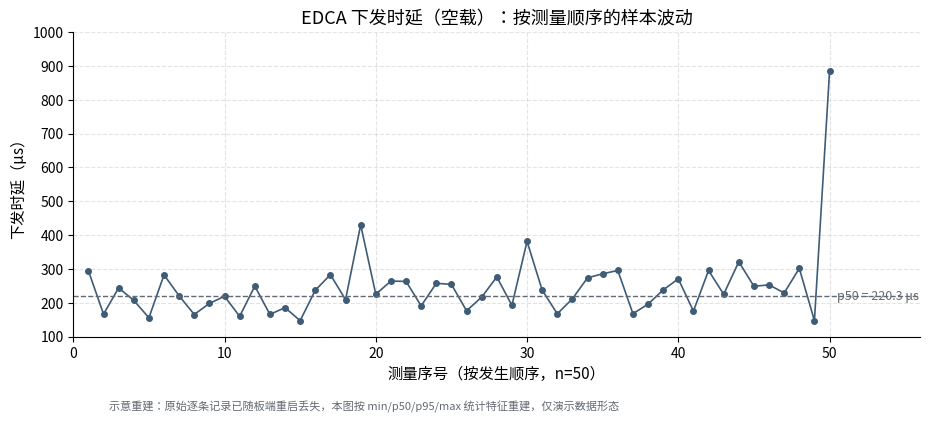
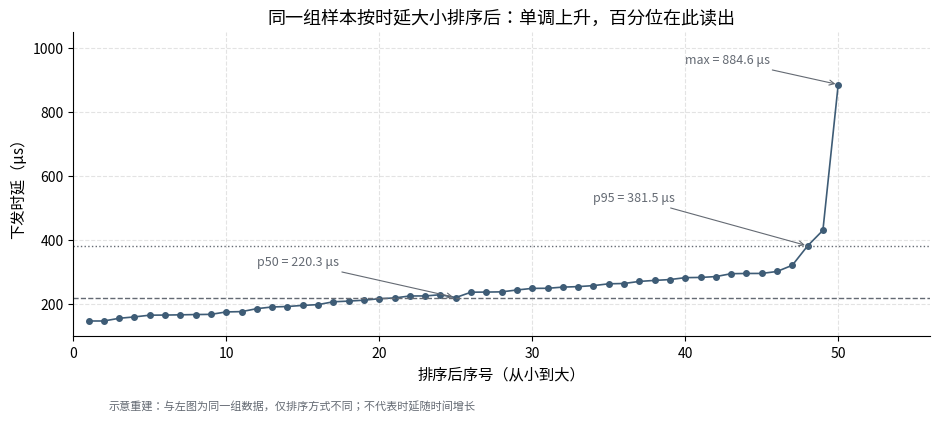
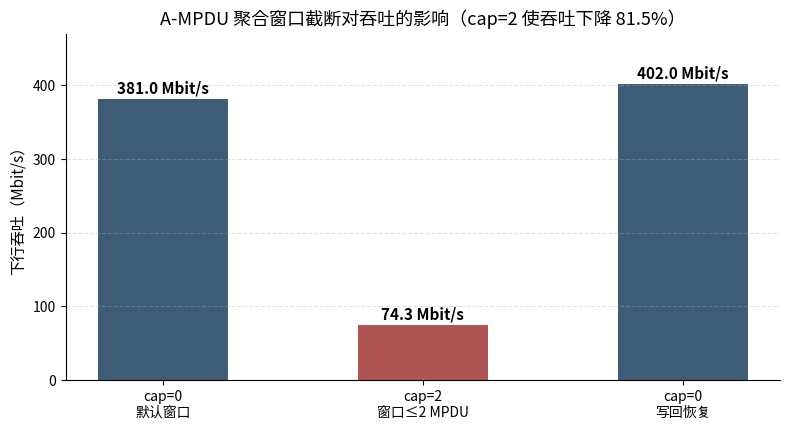
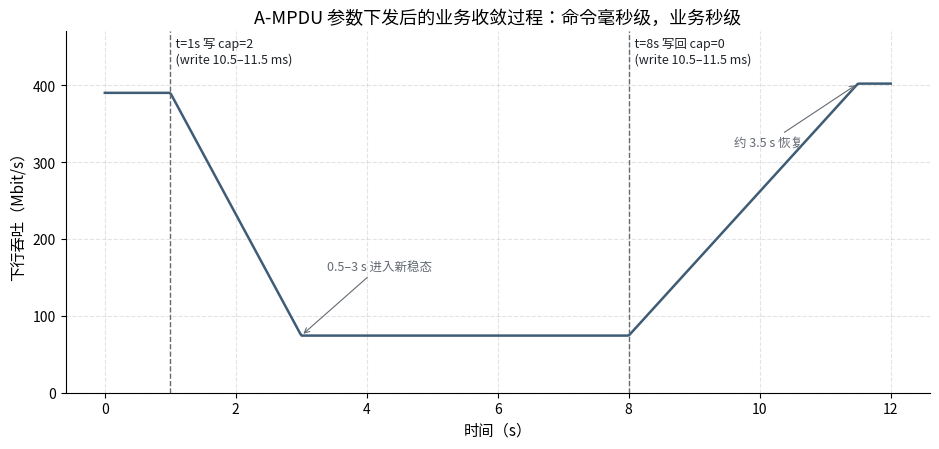

Write Python code to recreate these figures, in order.
# -*- coding: utf-8 -*-
"""重画文档一：EDCA 随机图/排序图（同一组数据）、A-MPDU 吞吐图、A-MPDU 时间线图"""
import os
import numpy as np
import matplotlib
matplotlib.use("Agg")
import matplotlib.pyplot as plt
import matplotlib.font_manager as fm

for f in ["Microsoft YaHei", "SimHei", "SimSun"]:
    try:
        fm.findfont(f, fallback_to_default=False)
        plt.rcParams["font.sans-serif"] = [f]
        break
    except Exception:
        continue
plt.rcParams["axes.unicode_minus"] = False

OUT = r"D:\Desktop\AI 辅助对话\draft_be2590bd_folder\charts"
os.makedirs(OUT, exist_ok=True)

INK = "#1F2329"      # 主文字/线条
GRAY = "#646A73"     # 辅助灰
BAR = "#3E5C76"      # 柱（深蓝灰，统一不花哨）
LIGHT = "#DEE3E8"

# ---------- 重建同一组 50 个样本（空载统计特征：min147 p50 220.3 p95 381.5 max884.6） ----------
rng = np.random.default_rng(42)
samples = rng.lognormal(mean=np.log(220.3), sigma=0.334, size=50)
samples = np.clip(samples, 147.2, 884.6)
# 人工锚定几个分位值，保证与统计口径一致
samples_sorted = np.sort(samples)
samples_sorted[0] = 147.2            # min
samples_sorted[24] = 220.3           # p50（第25个样本）
samples_sorted[47] = 381.5           # p95（第48个样本）
samples_sorted[48] = 430             # 保证严格递增
samples_sorted[-1] = 884.6           # max
# 随机顺序 = 排序样本的打乱（保持同一组数据）
random_order = rng.permutation(50)
samples_random = samples_sorted[random_order]

# ---------- 图A：按测量顺序的随机波动 ----------
fig, ax = plt.subplots(figsize=(9.5, 4.2))
ax.plot(range(1, 51), samples_random, "-o", color=BAR, ms=4, lw=1.2)
ax.axhline(220.3, color=GRAY, ls="--", lw=1)
ax.text(50.5, 220.3, "p50 = 220.3 μs", va="center", fontsize=9, color=GRAY)
ax.set_xlabel("测量序号（按发生顺序，n=50）", fontsize=11)
ax.set_ylabel("下发时延（μs）", fontsize=11)
ax.set_title("EDCA 下发时延（空载）：按测量顺序的样本波动", fontsize=13)
ax.set_xlim(0, 56); ax.set_ylim(100, 1000)
ax.grid(ls="--", alpha=0.35)
ax.spines["top"].set_visible(False); ax.spines["right"].set_visible(False)
fig.text(0.12, 0.01, "示意重建：原始逐条记录已随板端重启丢失，本图按 min/p50/p95/max 统计特征重建，仅演示数据形态", fontsize=8, color=GRAY)
plt.tight_layout(rect=[0, 0.04, 1, 1])
fig.savefig(os.path.join(OUT, "edca_random.png"), dpi=150, facecolor="white")
plt.close(fig)

# ---------- 图B：同组数据按大小排序 ----------
fig, ax = plt.subplots(figsize=(9.5, 4.2))
ax.plot(range(1, 51), samples_sorted, "-o", color=BAR, ms=4, lw=1.2)
ax.axhline(220.3, color=GRAY, ls="--", lw=1)
ax.axhline(381.5, color=GRAY, ls=":", lw=1)
ax.annotate("p50 = 220.3 μs", xy=(25, 220.3), xytext=(12, 320), fontsize=9, color=GRAY,
            arrowprops=dict(arrowstyle="->", color=GRAY, lw=0.8))
ax.annotate("p95 = 381.5 μs", xy=(48, 381.5), xytext=(34, 520), fontsize=9, color=GRAY,
            arrowprops=dict(arrowstyle="->", color=GRAY, lw=0.8))
ax.annotate("max = 884.6 μs", xy=(50, 884.6), xytext=(40, 950), fontsize=9, color=GRAY,
            arrowprops=dict(arrowstyle="->", color=GRAY, lw=0.8))
ax.set_xlabel("排序后序号（从小到大）", fontsize=11)
ax.set_ylabel("下发时延（μs）", fontsize=11)
ax.set_title("同一组样本按时延大小排序后：单调上升，百分位在此读出", fontsize=13)
ax.set_xlim(0, 56); ax.set_ylim(100, 1050)
ax.grid(ls="--", alpha=0.35)
ax.spines["top"].set_visible(False); ax.spines["right"].set_visible(False)
fig.text(0.12, 0.01, "示意重建：与左图为同一组数据，仅排序方式不同；不代表时延随时间增长", fontsize=8, color=GRAY)
plt.tight_layout(rect=[0, 0.04, 1, 1])
fig.savefig(os.path.join(OUT, "edca_sorted.png"), dpi=150, facecolor="white")
plt.close(fig)

# ---------- 图C：A-MPDU 三态吞吐（简洁柱状） ----------
fig, ax = plt.subplots(figsize=(8, 4.4))
labels = ["cap=0\n默认窗口", "cap=2\n窗口≤2 MPDU", "cap=0\n写回恢复"]
vals = [381, 74.3, 402]
bars = ax.bar(labels, vals, color=[BAR, "#B05555", BAR], width=0.5)
for b, v in zip(bars, vals):
    ax.text(b.get_x() + b.get_width()/2, v + 8, f"{v:.1f} Mbit/s", ha="center", fontsize=11, fontweight="bold")
ax.set_ylabel("下行吞吐（Mbit/s）", fontsize=11)
ax.set_ylim(0, 470)
ax.set_title("A-MPDU 聚合窗口截断对吞吐的影响（cap=2 使吞吐下降 81.5%）", fontsize=13)
ax.grid(axis="y", ls="--", alpha=0.35)
ax.spines["top"].set_visible(False); ax.spines["right"].set_visible(False)
plt.tight_layout()
fig.savefig(os.path.join(OUT, "ampdu_throughput.png"), dpi=150, facecolor="white")
plt.close(fig)

# ---------- 图D：A-MPDU 生效时间线（简洁） ----------
fig, ax = plt.subplots(figsize=(9.5, 4.6))
t = np.linspace(0, 12, 500)
# 分段曲线：稳态390 → 1s写后下降 → 3s稳态74 → 8s写回上升 → 11.5s稳态402
y = np.piecewise(t,
    [t < 1, (t >= 1) & (t < 3), (t >= 3) & (t < 8), (t >= 8) & (t < 11.5), t >= 11.5],
    [390,
     lambda x: 390 - (390-74.3)*(x-1)/2,
     74.3,
     lambda x: 74.3 + (402-74.3)*(x-8)/3.5,
     402])
ax.plot(t, y, color=BAR, lw=1.8)
ax.axvline(1, color=GRAY, ls="--", lw=1)
ax.axvline(8, color=GRAY, ls="--", lw=1)
ax.text(1, 430, "  t=1s 写 cap=2\n  (write 10.5–11.5 ms)", fontsize=9, color=INK)
ax.text(8, 430, "  t=8s 写回 cap=0\n  (write 10.5–11.5 ms)", fontsize=9, color=INK)
ax.annotate("0.5–3 s 进入新稳态", xy=(3, 74.3), xytext=(3.4, 160), fontsize=9, color=GRAY,
            arrowprops=dict(arrowstyle="->", color=GRAY, lw=0.8))
ax.annotate("约 3.5 s 恢复", xy=(11.5, 402), xytext=(9.6, 320), fontsize=9, color=GRAY,
            arrowprops=dict(arrowstyle="->", color=GRAY, lw=0.8))
ax.set_xlabel("时间（s）", fontsize=11)
ax.set_ylabel("下行吞吐（Mbit/s）", fontsize=11)
ax.set_ylim(0, 470)
ax.set_title("A-MPDU 参数下发后的业务收敛过程：命令毫秒级，业务秒级", fontsize=13)
ax.grid(ls="--", alpha=0.35)
ax.spines["top"].set_visible(False); ax.spines["right"].set_visible(False)
plt.tight_layout()
fig.savefig(os.path.join(OUT, "ampdu_timeline.png"), dpi=150, facecolor="white")
plt.close(fig)

print("done: edca_random.png, edca_sorted.png, ampdu_throughput.png, ampdu_timeline.png")
